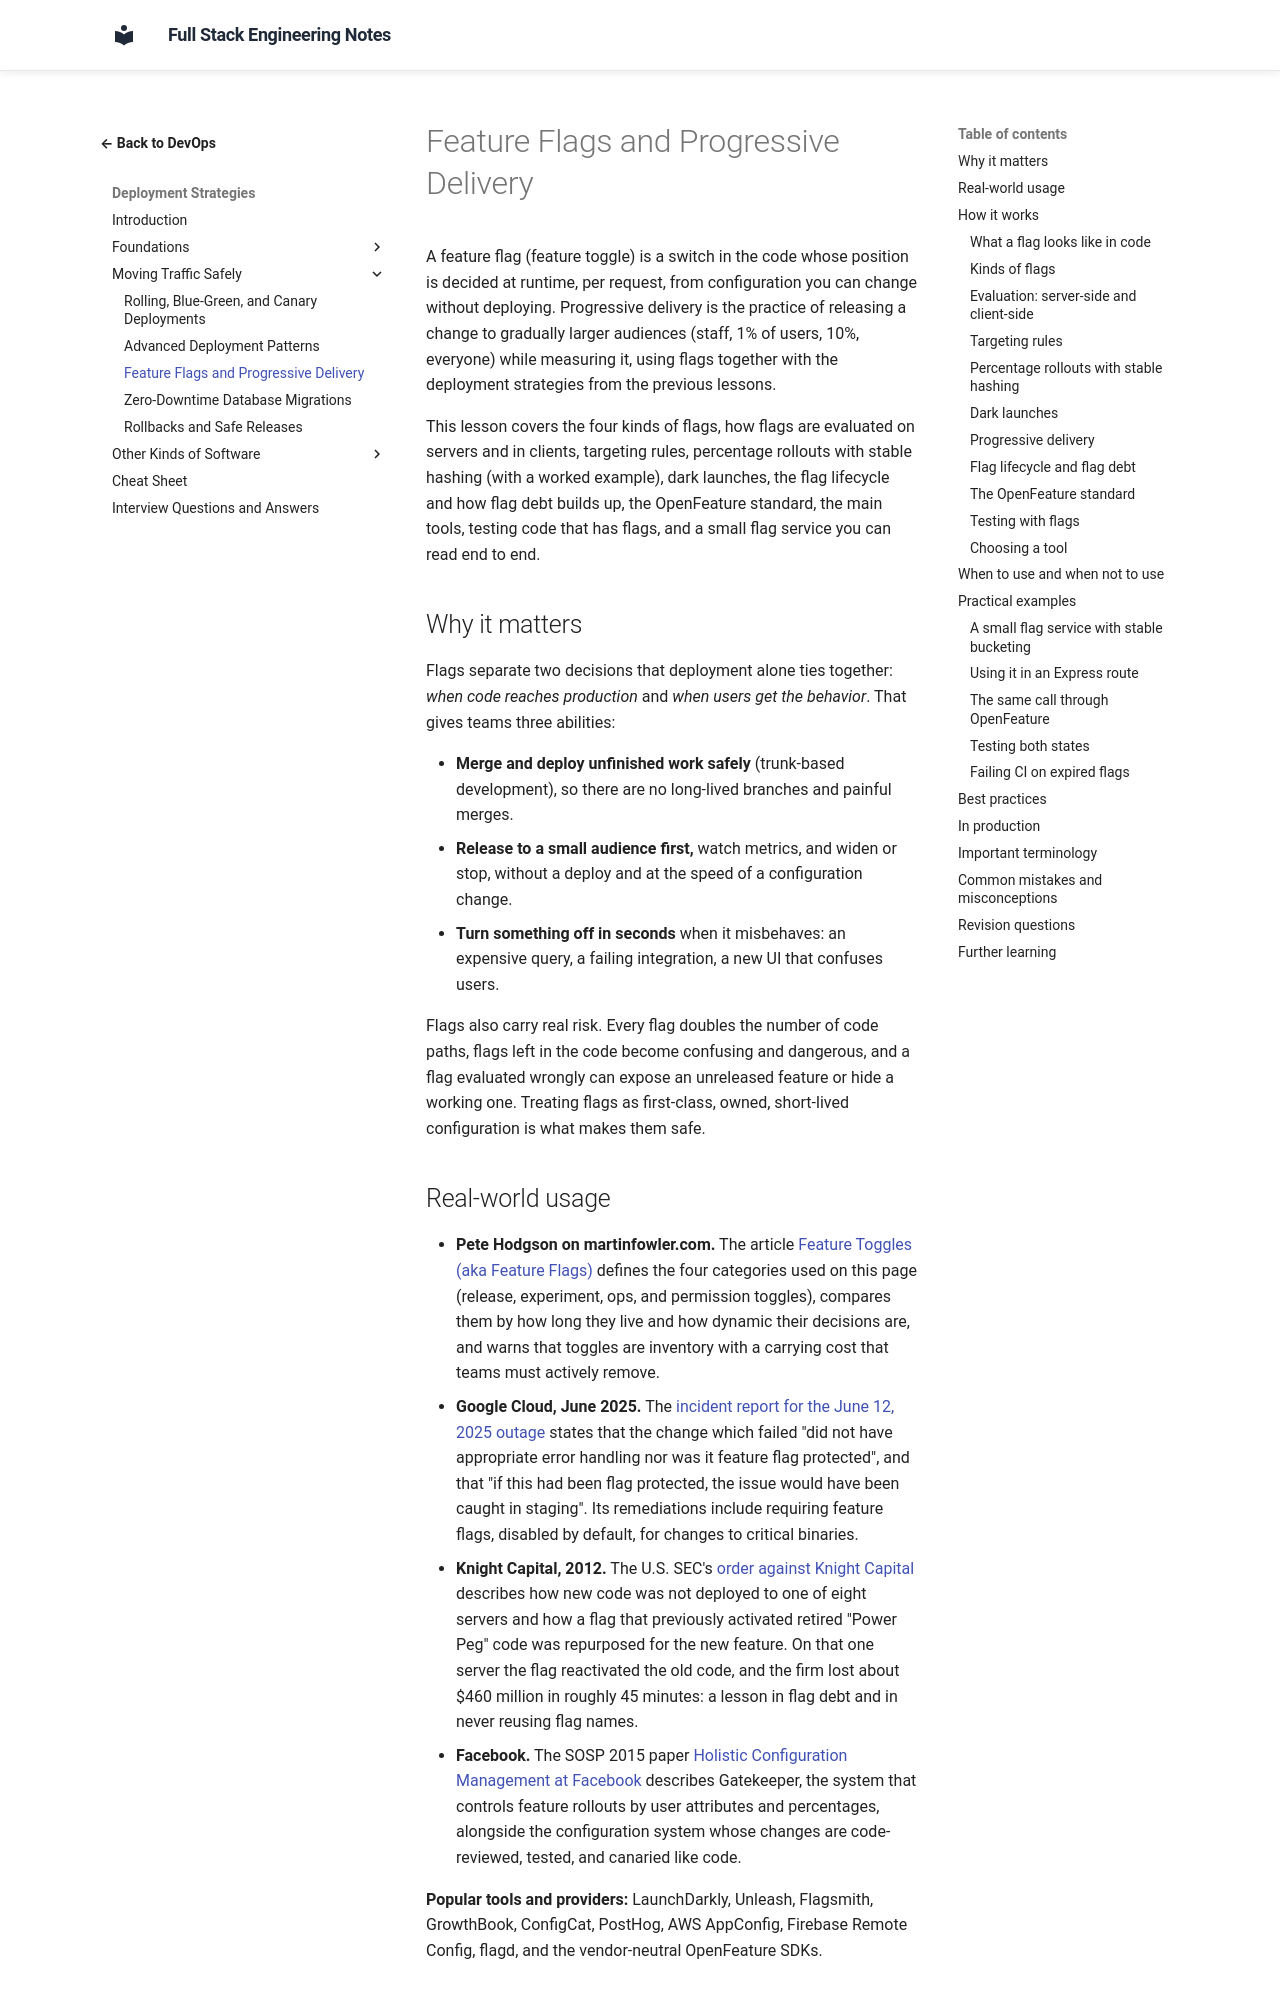

repository: murthy-satti/fullstack-notes · page: 08-devops-and-deployment/deployment-strategies/feature-flags-and-progressive-delivery/index.html · generator: mkdocs

# Feature Flags and Progressive Delivery

A feature flag (feature toggle) is a switch in the code whose position is
decided at runtime, per request, from configuration you can change
without deploying. Progressive delivery is the practice of releasing a
change to gradually larger audiences (staff, 1% of users, 10%, everyone)
while measuring it, using flags together with the deployment strategies
from the previous lessons.

This lesson covers the four kinds of flags, how flags are evaluated on
servers and in clients, targeting rules, percentage rollouts with stable
hashing (with a worked example), dark launches, the flag lifecycle and
how flag debt builds up, the OpenFeature standard, the main tools,
testing code that has flags, and a small flag service you can read end to
end.

## Why it matters

Flags separate two decisions that deployment alone ties together: *when
code reaches production* and *when users get the behavior*. That gives
teams three abilities:

- **Merge and deploy unfinished work safely** (trunk-based development),
  so there are no long-lived branches and painful merges.
- **Release to a small audience first,** watch metrics, and widen or
  stop, without a deploy and at the speed of a configuration change.
- **Turn something off in seconds** when it misbehaves: an expensive
  query, a failing integration, a new UI that confuses users.

Flags also carry real risk. Every flag doubles the number of code paths,
flags left in the code become confusing and dangerous, and a flag
evaluated wrongly can expose an unreleased feature or hide a working
one. Treating flags as first-class, owned, short-lived configuration is
what makes them safe.
